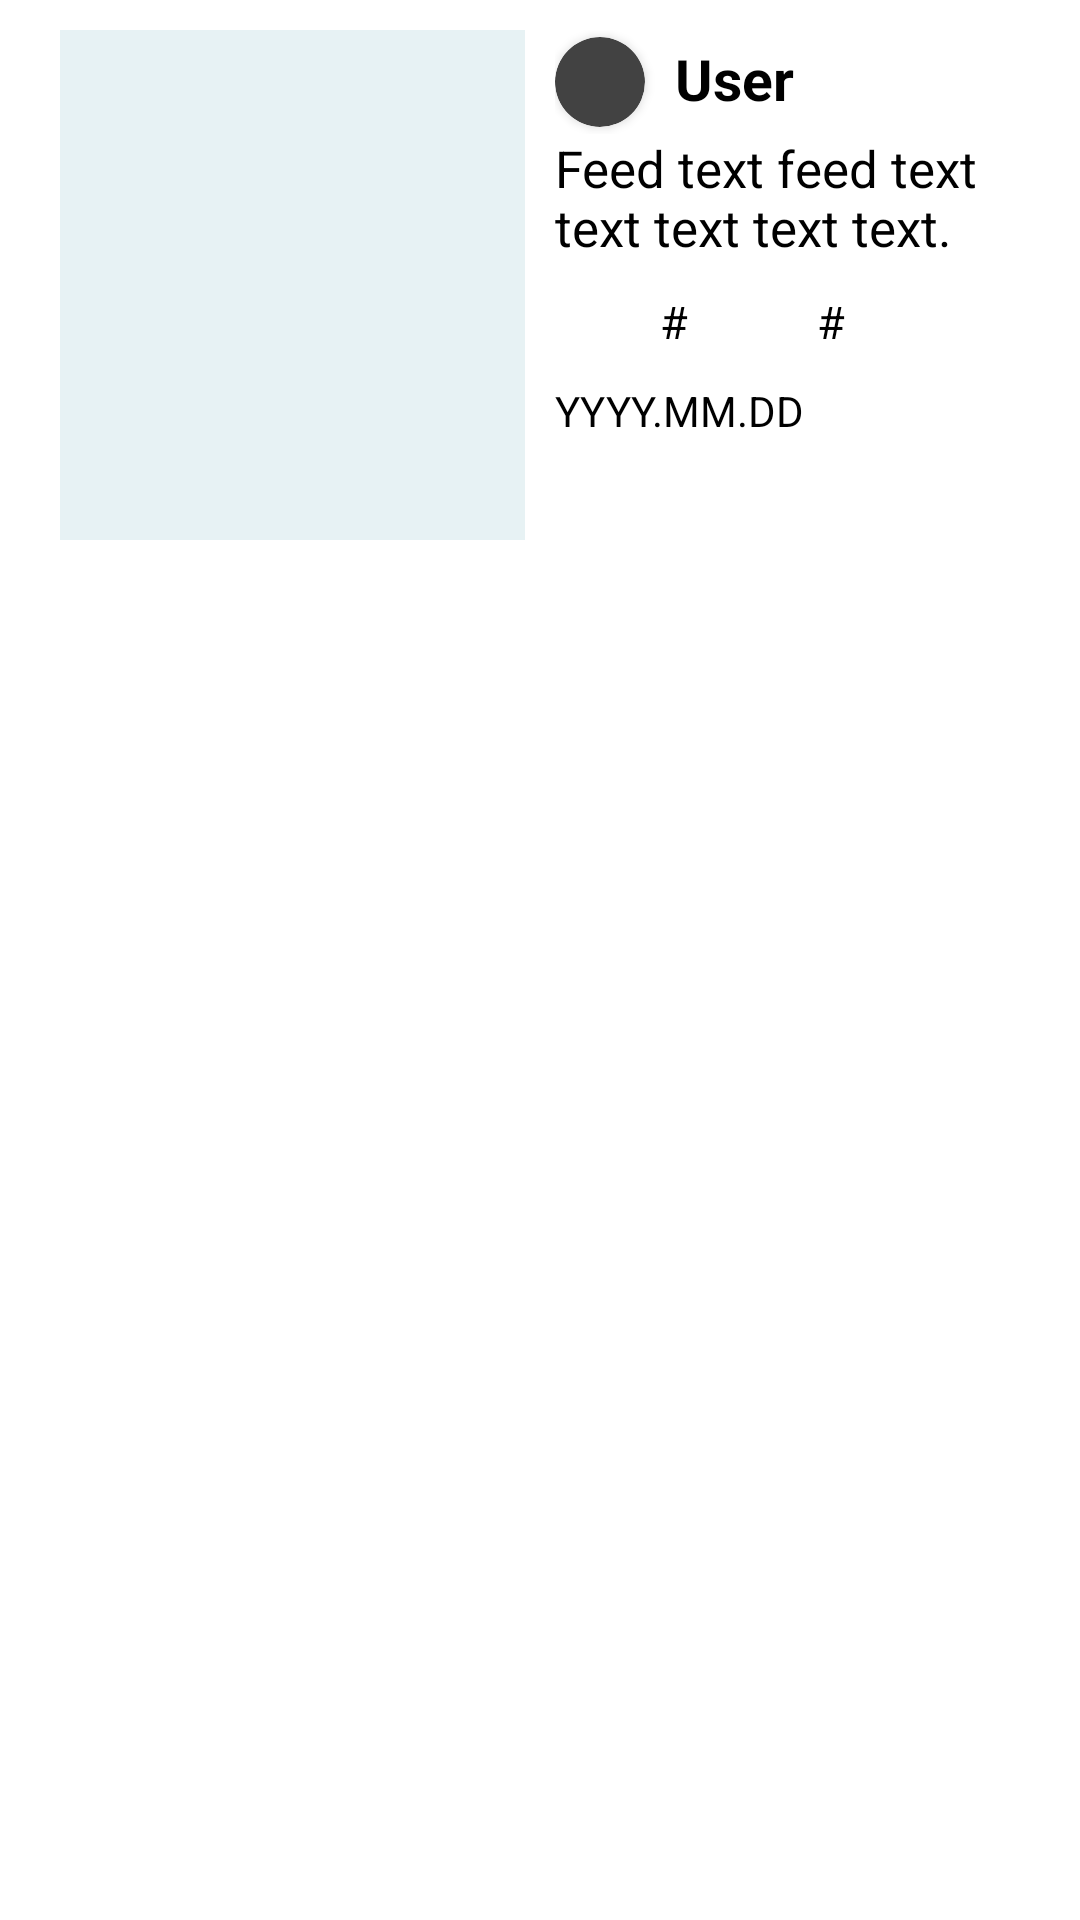

This screen was rendered from an Android layout file. Write that file and the resources it references.
<!-- AndroidManifest.xml: application theme Theme.Picster -->
<!-- res/layout/home_feed_list_item.xml -->
<?xml version="1.0" encoding="utf-8"?>
<LinearLayout xmlns:android="http://schemas.android.com/apk/res/android"
    android:layout_width="match_parent"
    xmlns:app="http://schemas.android.com/apk/res-auto"
    android:background="@color/white"
    android:layout_height="match_parent">
    <LinearLayout
        android:layout_width="match_parent"
        android:layout_height="wrap_content"
        android:layout_marginHorizontal="20dp"
        android:layout_marginVertical="10dp"
        android:gravity="center"
        android:orientation="horizontal">

        <ImageView
            android:id="@+id/feedImage"
            android:layout_width="170dp"
            android:background="#E7F2F4"
            android:layout_height="170dp"
            android:layout_marginRight="10dp"
            app:srcCompat="@drawable/pic_sample1" />

        <LinearLayout
            android:layout_width="170dp"
            android:layout_height="wrap_content"
            android:layout_gravity="top"
            android:orientation="vertical" >
            <LinearLayout
                android:layout_width="match_parent"
                android:layout_height="wrap_content"
                android:orientation="horizontal"
                android:gravity="center">
                <androidx.cardview.widget.CardView
                    android:layout_width="wrap_content"
                    android:layout_height="wrap_content"
                    app:cardCornerRadius="300dp"
                    android:layout_marginRight="10dp">
                    <ImageView
                        android:id="@+id/userMainImage"
                        android:layout_width="30dp"
                        android:layout_height="30dp"
                        app:srcCompat="@drawable/user_sample" />
                </androidx.cardview.widget.CardView>
            <TextView
                android:id="@+id/feedUser"
                android:layout_width="match_parent"
                android:layout_height="wrap_content"
                android:layout_marginBottom="5dp"
                android:layout_gravity="center"
                android:layout_marginTop="4dp"
                android:text="User"
                android:textColor="#000000"
                android:textSize="19dp"
                android:textStyle="bold"/>
            </LinearLayout>
            <TextView
                android:id="@+id/feedText"
                android:layout_width="match_parent"
                android:layout_height="wrap_content"
                android:text="Feed text feed text text text text text."
                android:textColor="#000000"
                android:textSize="17dp" />

            <LinearLayout
                android:layout_width="match_parent"
                android:layout_height="wrap_content"
                android:orientation="horizontal"
                android:layout_marginVertical="5dp">

                <ImageView
                    android:id="@+id/imageView5"
                    android:layout_width="30dp"
                    android:layout_height="30dp"
                    app:srcCompat="@drawable/heart_fill" />

                <TextView
                    android:id="@+id/likeNumber"
                    android:layout_width="wrap_content"
                    android:layout_height="wrap_content"
                    android:layout_margin="5dp"
                    android:text="#"
                    android:textColor="#000000"
                    android:textSize="15dp" />

                <ImageView
                    android:id="@+id/imageView6"
                    android:layout_width="30dp"
                    android:layout_height="30dp"
                    android:layout_marginLeft="3dp"
                    app:srcCompat="@drawable/comment" />

                <TextView
                    android:id="@+id/commentNumber"
                    android:layout_width="wrap_content"
                    android:layout_height="wrap_content"
                    android:layout_margin="5dp"
                    android:text="#"
                    android:textColor="#000000"
                    android:textSize="15dp" />
            </LinearLayout>
            <TextView
                android:id="@+id/feedDate"
                android:layout_width="match_parent"
                android:layout_height="wrap_content"
                android:text="YYYY.MM.DD"
                android:textColor="#000000"
                android:textSize="14dp"/>
        </LinearLayout>
    </LinearLayout>
</LinearLayout>
<!-- resources referenced by this layout -->
<resources>
  <color name="white">#FFFFFFFF</color>
  <!-- drawable comment: png bitmap (drawable, 16664 bytes) -->
  <!-- drawable heart_fill: png bitmap (drawable, 14015 bytes) -->
  <!-- drawable pic_sample1: png bitmap (drawable, 291472 bytes) -->
  <!-- drawable user_sample: png bitmap (drawable, 15477 bytes) -->
  <style name="Theme.Picster" parent="Theme.AppCompat">
          
          <item name="colorPrimary">@color/purple_500</item>
          <item name="colorPrimaryVariant">@color/purple_700</item>
          <item name="colorOnPrimary">@color/white</item>
          
          <item name="colorSecondary">@color/teal_200</item>
          <item name="colorSecondaryVariant">@color/teal_700</item>
          <item name="colorOnSecondary">@color/black</item>
          
          <item name="android:statusBarColor">?attr/colorPrimaryVariant</item>
          
      </style>
  <color name="purple_500">#FF6200EE</color>
  <color name="purple_700">#FF3700B3</color>
  <color name="teal_200">#FF03DAC5</color>
  <color name="teal_700">#FF018786</color>
  <color name="black">#FF000000</color>
</resources>
